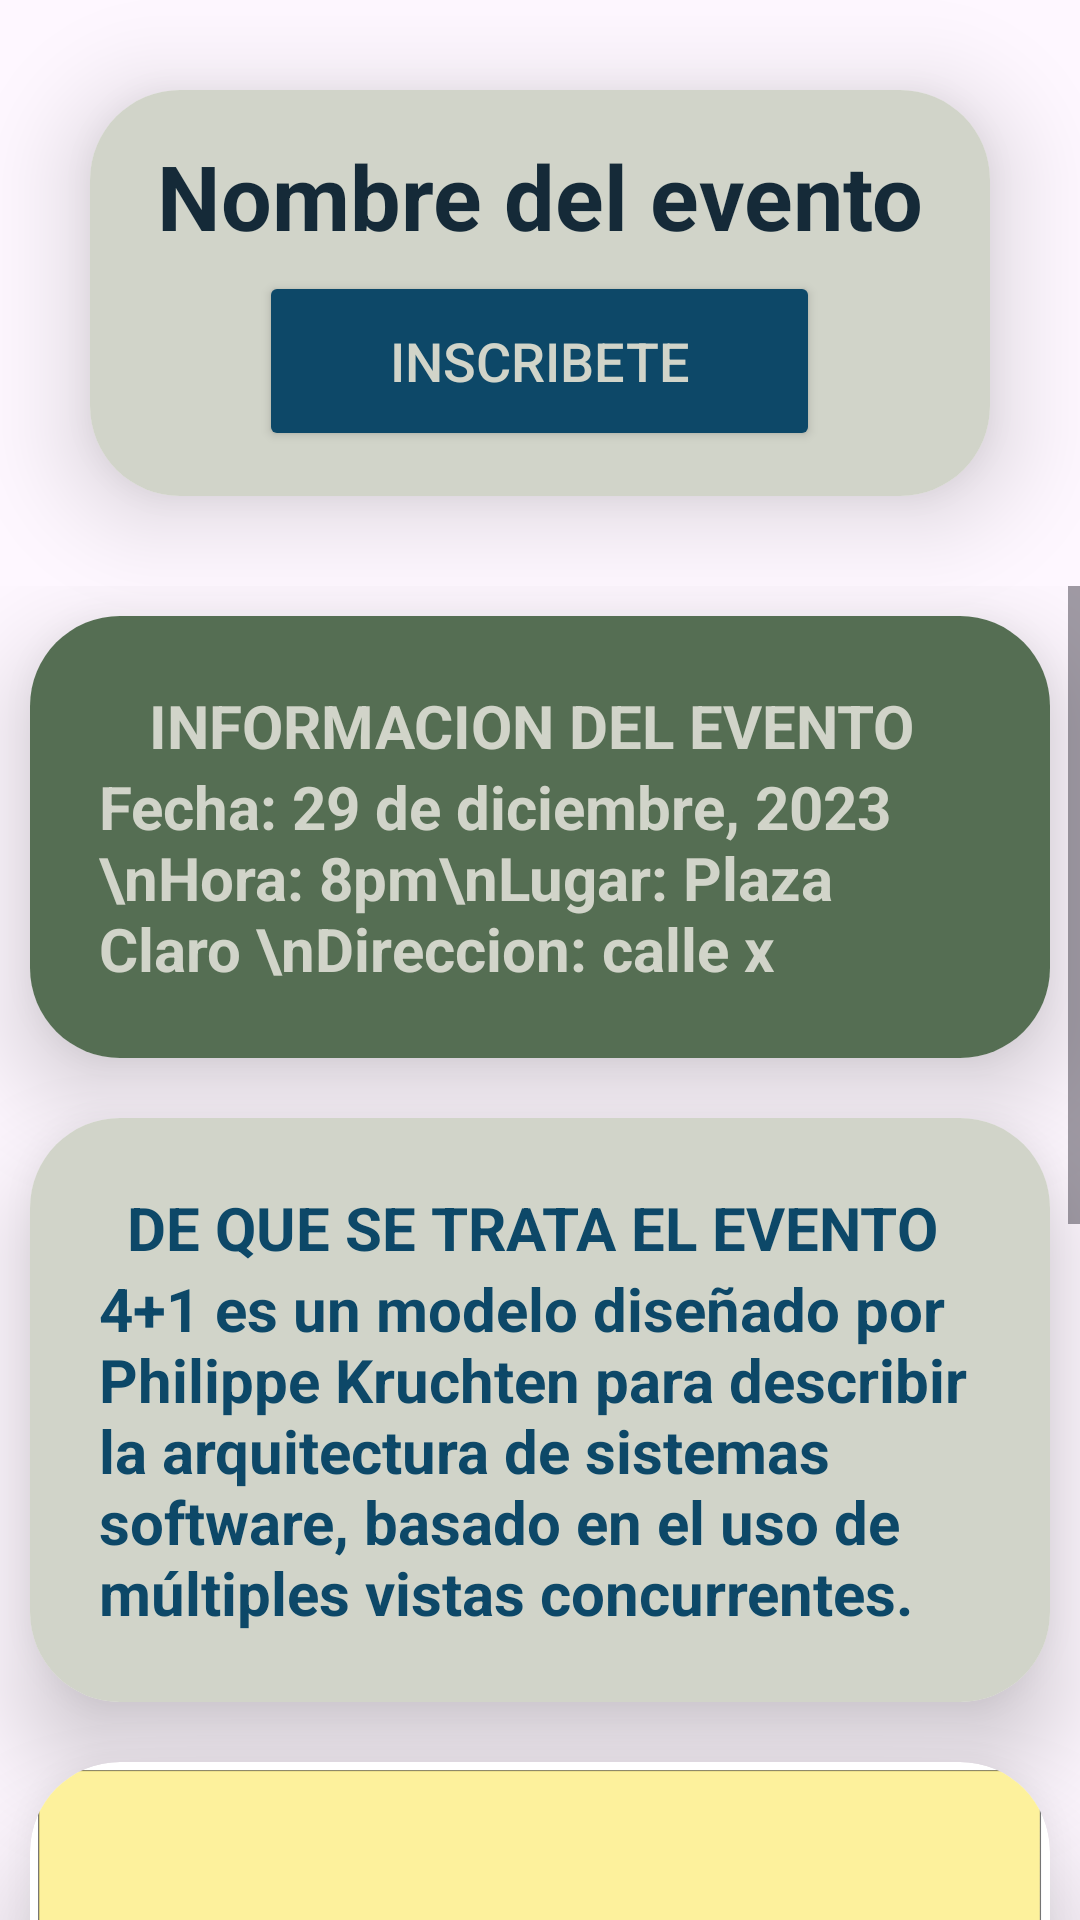

Layout XML and referenced resources for this Android screen:
<!-- AndroidManifest.xml: application theme Theme.Saycs -->
<!-- res/layout/activity_mostrar_evento.xml -->
<?xml version="1.0" encoding="utf-8"?>
<LinearLayout
    xmlns:android="http://schemas.android.com/apk/res/android"
    xmlns:app="http://schemas.android.com/apk/res-auto"
    xmlns:tools="http://schemas.android.com/tools"
    xmlns:card_view="http://schemas.android.com/apk/res-auto"
    android:layout_width="match_parent"
    android:layout_height="match_parent"
    android:orientation="vertical"
    android:gravity="center"
    android:background="@drawable/intereses"
    tools:context=".MainActivity">


    <androidx.cardview.widget.CardView
        android:layout_width="match_parent"
        android:layout_height="wrap_content"
        android:layout_margin="30dp"
        app:cardCornerRadius="30dp"
        app:cardElevation="20dp"
        android:background="@drawable/customedittext">

        <LinearLayout
            android:layout_width="match_parent"
            android:layout_height="wrap_content"
            android:orientation="vertical"
            android:gravity="center_horizontal"
            android:padding="15dp"
            android:background="@color/bonne">

            <TextView
                android:id="@+id/nombreEventotxt"
                android:layout_width="wrap_content"
                android:layout_height="wrap_content"
                android:text="Nombre del evento"
                android:layout_gravity="center_horizontal"
                android:textColor="@color/DarkBlue"
                android:textSize="30sp"
                android:textStyle="bold" />

            <Button
                android:id="@+id/SubirImagenButton"
                android:layout_width="187dp"
                android:layout_height="60dp"
                android:layout_marginTop="5dp"
                android:backgroundTint="@color/DarkLightBlue"
                android:text="Inscribete"
                android:textColor="@color/bonne"
                android:textSize="18sp"
                app:cornerRadius="20dp" />

        </LinearLayout>

    </androidx.cardview.widget.CardView>

    <ScrollView
        android:layout_width="match_parent"
        android:layout_height="0dp"
        android:layout_weight="1">

        <LinearLayout
            android:layout_width="match_parent"
            android:layout_height="wrap_content"
            android:orientation="vertical">

            <androidx.cardview.widget.CardView
                android:background="@drawable/customedittext"
                android:layout_width="match_parent"
                android:layout_height="wrap_content"
                android:layout_margin="10dp"
                app:cardCornerRadius="30dp"
                app:cardElevation="20dp">

                <LinearLayout
                    android:layout_width="match_parent"
                    android:layout_height="wrap_content"
                    android:background="@color/DarkGreen"
                    android:orientation="vertical"
                    android:padding="23dp">

                    <TextView
                        android:id="@+id/EventDate"
                        android:layout_width="wrap_content"
                        android:layout_height="wrap_content"
                        android:text="INFORMACION DEL EVENTO "
                        android:textColor="@color/bonne"
                        android:textSize="20sp"
                        android:textStyle="bold"
                        android:layout_gravity="center_horizontal"/>


                    <TextView
                        android:id="@+id/informacionEvento"
                        android:layout_width="wrap_content"
                        android:layout_height="wrap_content"
                        android:text="Fecha: 29 de diciembre, 2023
                        \nHora: 8pm\nLugar: Plaza Claro \nDireccion: calle x "
                        android:textColor="@color/bonne"
                        android:textSize="20sp"
                        android:textStyle="bold"
                        android:layout_gravity="center_horizontal"/>
                </LinearLayout>
            </androidx.cardview.widget.CardView>

            <androidx.cardview.widget.CardView
                android:background="@drawable/customedittext"
                android:layout_width="match_parent"
                android:layout_height="wrap_content"
                android:layout_margin="10dp"
                app:cardCornerRadius="30dp"
                app:cardElevation="20dp">

                <LinearLayout
                    android:layout_width="match_parent"
                    android:layout_height="wrap_content"
                    android:orientation="vertical"
                    android:padding="23dp"
                    android:background="@color/bonne">
                    <TextView
                        android:id="@+id/Descripcion"
                        android:layout_width="wrap_content"
                        android:layout_height="wrap_content"
                        android:text="DE QUE SE TRATA EL EVENTO "
                        android:textStyle="bold"
                        android:layout_gravity="center_horizontal"
                        android:textColor="@color/DarkLightBlue"
                        android:textSize="20sp" />
                    <TextView
                        android:id="@+id/Descripcion2"
                        android:layout_width="wrap_content"
                        android:layout_height="wrap_content"
                        android:text="4+1 es un modelo diseñado por Philippe Kruchten para describir la arquitectura de sistemas software, basado en el uso de múltiples vistas concurrentes."
                        android:textStyle="bold"
                        android:layout_gravity="center_horizontal"
                        android:textColor="@color/DarkLightBlue"
                        android:textSize="20sp" />
                </LinearLayout>
            </androidx.cardview.widget.CardView>

            <androidx.cardview.widget.CardView
                android:layout_width="wrap_content"
                android:layout_height="wrap_content"
                android:layout_margin="10dp"
                app:cardCornerRadius="30dp"
                app:cardElevation="20dp">

                <ImageView
                    android:id="@+id/imagen"
                    android:layout_width="wrap_content"
                    android:layout_height="wrap_content"
                    android:adjustViewBounds="true"
                    android:src="@drawable/poster1"/>
            </androidx.cardview.widget.CardView>


        </LinearLayout>
    </ScrollView>

</LinearLayout>
<!-- resources referenced by this layout -->
<resources>
  <color name="DarkBlue">#152A38</color>
  <color name="DarkGreen">#556E53</color>
  <color name="DarkLightBlue">#0D4868</color>
  <color name="bonne">#D1D4C9</color>
  <!-- drawable customedittext (drawable) -->
  <?xml version="1.0" encoding="utf-8"?>
  <shape xmlns:android="http://schemas.android.com/apk/res/android"
      android:shape="rectangle">
      <stroke
          android:width="3dp"
          android:color="@color/bonne"/>
     <corners
          android:radius="20dp"/>
  
  </shape>
  <!-- drawable poster1: png bitmap (drawable, 129847 bytes) -->
  <style name="Theme.Saycs" parent="Base.Theme.Saycs" />
  <style name="Base.Theme.Saycs" parent="Theme.Material3.DayNight.NoActionBar">
          
          
      </style>
</resources>
